Run: headless pygame with SDL's dummy video driver; simulated clock (each Clock.tick advances the game by its frame time, no real sleeping); random seed 0; keys injected as events and as key.get_pressed() state; mouse plan: one left click at the window centre at the start of phase 2, then a move to the lower-right quarter at the start of phase 3.
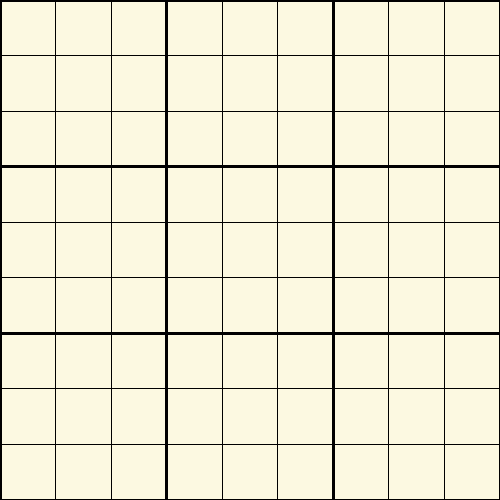
Frame 1 of 4 · flips 1–60 · no input
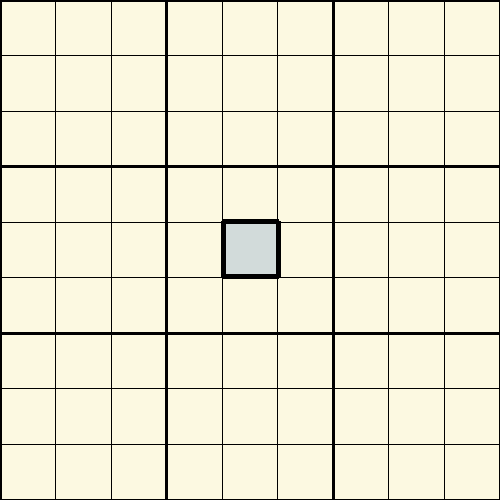
Frame 2 of 4 · flips 61–180 · clicked the window centre · tapped SPACE, RETURN · held RIGHT (→), D
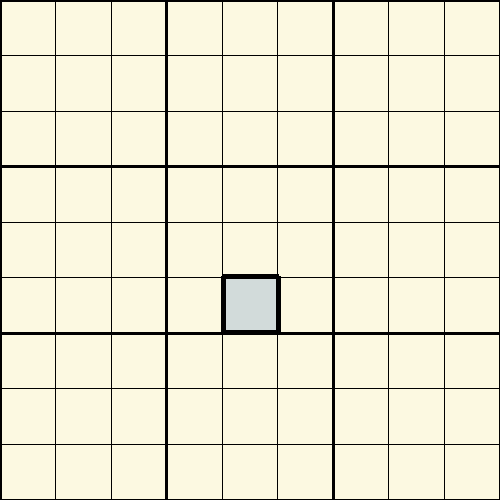
Frame 3 of 4 · flips 181–300 · moved the mouse to the lower-right quarter · held DOWN (↓), S
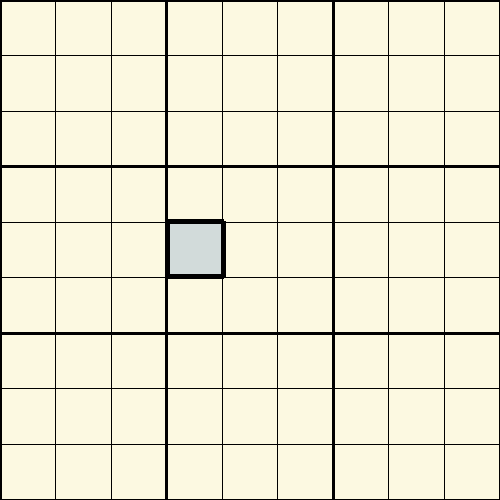
Frame 4 of 4 · flips 301–420 · held LEFT (←), A, UP (↑), W

The pygame program that drew these frames:

import pygame

pygame.font.init()
clock = pygame.time.Clock()
size = 500
Window = pygame.display.set_mode((size, size))
surface = pygame.Surface((size, size), pygame.SRCALPHA)
surfacecomplete = pygame.Surface((size, size), pygame.SRCALPHA)
pygame.display.set_caption("Sudoku")

x = 0
y = 0
diff = size/9
value = 0
nums = [pygame.K_1, pygame.K_2, pygame.K_3, pygame.K_4, pygame.K_5, pygame.K_6, pygame.K_7, pygame.K_8, pygame.K_9]
move = [pygame.K_LEFT, pygame.K_RIGHT, pygame.K_UP, pygame.K_DOWN]

defaultgrid = [
        [0, 0, 0, 0, 0, 0, 0, 0, 0],
        [0, 0, 0, 0, 0, 0, 0, 0, 0],
        [0, 0, 0, 0, 0, 0, 0, 0, 0],
        [0, 0, 0, 0, 0, 0, 0, 0, 0],
        [0, 0, 0, 0, 0, 0, 0, 0, 0],
        [0, 0, 0, 0, 0, 0, 0, 0, 0],
        [0, 0, 0, 0, 0, 0, 0, 0, 0],
        [0, 0, 0, 0, 0, 0, 0, 0, 0],
        [0, 0, 0, 0, 0, 0, 0, 0, 0]
    ]

midnotes = [[[],[],[],[],[],[],[],[],[]],
            [[],[],[],[],[],[],[],[],[]],
            [[],[],[],[],[],[],[],[],[]],
            [[],[],[],[],[],[],[],[],[]],
            [[],[],[],[],[],[],[],[],[]],
            [[],[],[],[],[],[],[],[],[]],
            [[],[],[],[],[],[],[],[],[]],
            [[],[],[],[],[],[],[],[],[]],
            [[],[],[],[],[],[],[],[],[]]]

edgenotes = [[[],[],[],[],[],[],[],[],[]],
            [[],[],[],[],[],[],[],[],[]],
            [[],[],[],[],[],[],[],[],[]],
            [[],[],[],[],[],[],[],[],[]],
            [[],[],[],[],[],[],[],[],[]],
            [[],[],[],[],[],[],[],[],[]],
            [[],[],[],[],[],[],[],[],[]],
            [[],[],[],[],[],[],[],[],[]],
            [[],[],[],[],[],[],[],[],[]]]

highlighter = [[False for i in range(9)] for j in range(9)]
selected = [[False for i in range(9)] for j in range(9)]

#determining the font
font = pygame.font.SysFont("microsoftsansserif", 35)
font1 = pygame.font.SysFont("microsoftsansserif", 15)

#uses x and y to find top left of the box mouse is in
def cord(pos):
    global x
    x = pos[0]//diff
    global y
    y = pos[1]//diff

def drawlines():
    for l in range(10):
        if l % 3 == 0 :
            thick = 3
        else:
            thick = 1
        pygame.draw.line(Window, (0, 0, 0), (0, l * diff), (size, l * diff), thick)
        pygame.draw.line(Window, (0, 0, 0), (l * diff, 0), (l * diff, size), thick)

def addnums():
    for i in range (9):
        for j in range (9):
            if defaultgrid[i][j] != 0:
                text1 = font.render(str(defaultgrid[i][j]), 1, (0, 0, 0))
                Window.blit(text1, (i * diff + 20, j * diff + 10))

def selcells(x, y):
    if selected[int(x)][int(y)]:
        selected[int(x)][int(y)] = False
    elif not selected[int(x)][int(y)]:
        selected[int(x)][int(y)] = True

def blackout(j, k):
    for i in range(2):
        pygame.draw.rect(surface, (54, 57, 61, 210), [j*diff, k*diff, diff, diff])

def notemid():
    for i in range (9):
        for j in range (9):
            if defaultgrid[i][j] != 0:
                midnotes[i][j] = []
            if midnotes[i][j]:
                text1 = font1.render(''.join(str(x) for x in midnotes[i][j]), 1, (45, 46, 48))
                Window.blit(text1, (i * diff + 20, j * diff + 20))

def noteedge():
    for i in range (9):
        for j in range (9):
            if defaultgrid[i][j] != 0:
                edgenotes[i][j] = []
            if edgenotes[i][j]:
                text1 = font1.render(''.join(str(x) for x in edgenotes[i][j]), 1, (45, 46, 48))
                Window.blit(text1, (i * diff + 5, j * diff + 5))

def highlightbox1(j, k):
    for i in range(2):
        pygame.draw.line(Window, (0, 0, 0), (j*diff+1, (k+i)*diff-1), (j*diff+diff+1, (k+i)*diff-1), 3)
        pygame.draw.line(Window, (0, 0, 0), ((j+i)*diff+1, (k)*diff-1), ((j+i)*diff+1, (k*diff+diff-1)), 3)
        pygame.draw.rect(surface, (109, 147, 201, 40), [j*diff, k*diff, diff, diff])

def highlightbox():
    for i in range(2):
        pygame.draw.line(Window, (0, 0, 0), (x*diff+1, (y+i)*diff-1), (x*diff+diff+1, (y+i)*diff-1), 5)
        pygame.draw.line(Window, (0, 0, 0), ((x+i)*diff+1, (y)*diff-1), ((x+i)*diff+1, (y*diff+diff-1)), 5)
        pygame.draw.rect(surface, (109, 147, 201, 75), [x*diff, y*diff, diff, diff])

def fillvalue(value):
    text1 = font.render(str(value), 1, (0, 0, 0))
    Window.blit(text1, (x * diff + 20, y * diff + 20))


def validboard():
    for row in range(9):
        if sorted(defaultgrid[row]) != list(range(1,10)):
            return False

    check = [] 
    for col in range(9):
        for row in range(9):
            check += [defaultgrid[row][col]]
        if sorted(check) != list(range(1,10)):
            return False
        check = []

    box = []
    for row in range(0, 9, 3):
        for col in range (0, 3, 3):
            box = defaultgrid[row][col:col+3] + defaultgrid[row+1][col:col+3] + defaultgrid[row+2][col:col+3]
            for i in range(1,10):
                if i not in box:
                    return False
        box = []
    return True

def endmessage():
    fin = 0
    for i in range(9):
        if 0 not in defaultgrid[i]:
            fin += 1
    if fin == 9 and validboard():
        text1 = font.render("Great job!", 1, (0, 0, 0))
    else:
        text1 = font.render("Try again!", 1, (0, 0, 0))
    textbox = text1.get_rect(center=(size/2, size/2))
    pygame.draw.rect(surfacecomplete, (255, 255, 255, 225), [0, 0, size, size])
    Window.blit(surfacecomplete, (0, 0))
    Window.blit(text1,textbox)

def placenotemid(a,b,value1):
    if value1 not in midnotes[a][b]:
        midnotes[a][b].append(value1)
    else:
        midnotes[a][b].remove(value1)
    midnotes[a][b].sort()

def placenoteedge(a,b,value1):
    if value1 not in edgenotes[a][b]:
        edgenotes[a][b].append(value1)
    else:
        edgenotes[a][b].remove(value1)
    edgenotes[a][b].sort()

flag = True  
flag1 = 0
flag2 = 0
checkgrid = 0
value1 = 0
tempx = 0
tempy = 0

while flag:
    Window.fill((252,249,225))
    Window.blit(surface, (0, 0))
    surface.fill((252, 249, 225))
    addnums()
    drawlines()
    notemid()
    noteedge()
    for event in pygame.event.get():
        if event.type == pygame.QUIT:
            flag = False
        if event.type == pygame.MOUSEMOTION:
            if pygame.mouse.get_pressed()[0]:
                pos = pygame.mouse.get_pos()
                tempx = pos[0]//diff
                tempy = pos[1]//diff
                if tempx != x or tempy != y:
                    x = tempx
                    y = tempy
                    if pygame.key.get_mods() & pygame.KMOD_SHIFT:
                        selcells(int(x), int(y))
        if event.type == pygame.MOUSEBUTTONDOWN:
            pos = pygame.mouse.get_pos()
            cord(pos)
            if pygame.key.get_mods() & pygame.KMOD_SHIFT:
                selcells(int(x), int(y))
            if (pygame.key.get_mods() & pygame.KMOD_SHIFT) == False:
                selected = [[False for i in range(9)] for j in range(9)]
            flag1 = 1
        if event.type == pygame.KEYDOWN:
            if event.key == pygame.K_TAB:
                if highlighter[int(x)][int(y)]:
                    highlighter[int(x)][int(y)] = False
                elif not highlighter[int(x)][int(y)]:
                    highlighter[int(x)][int(y)] = True
                    flag2 = 1
            if event.key == pygame.K_BACKSPACE:
                defaultgrid[int(x)][int(y)] = 0
                midnotes[int(x)][int(y)] = []
                edgenotes[int(x)][int(y)] = []
                if pygame.key.get_mods() & pygame.KMOD_SHIFT:
                    for j in range(9):
                        for k in range(9):
                            if selected[j][k]:
                                midnotes[j][k] = []
                                edgenotes[j][k] = []
                            else:
                                continue
            if event.key == pygame.K_LEFT:
                if pygame.key.get_mods() & pygame.KMOD_SHIFT:
                    selcells(int(x), int(y))
                if (pygame.key.get_mods() & pygame.KMOD_SHIFT) == False:
                    selected = [[False for i in range(9)] for j in range(9)]
                x -= 1
                flag1 = 1
            if event.key == pygame.K_RIGHT:
                if pygame.key.get_mods() & pygame.KMOD_SHIFT:
                    selcells(int(x), int(y))
                if (pygame.key.get_mods() & pygame.KMOD_SHIFT) == False:
                    selected = [[False for i in range(9)] for j in range(9)]
                x += 1
                flag1 = 1
            if event.key == pygame.K_UP:
                if pygame.key.get_mods() & pygame.KMOD_SHIFT:
                    selcells(int(x), int(y))
                if (pygame.key.get_mods() & pygame.KMOD_SHIFT) == False:
                    selected = [[False for i in range(9)] for j in range(9)]
                y -= 1
                flag1 = 1
            if event.key == pygame.K_DOWN:
                if pygame.key.get_mods() & pygame.KMOD_SHIFT:
                    selcells(int(x), int(y))
                if (pygame.key.get_mods() & pygame.KMOD_SHIFT) == False:
                    selected = [[False for i in range(9)] for j in range(9)]
                y += 1
                flag1 = 1
            if event.key in nums:
                if pygame.key.get_mods() & pygame.KMOD_SHIFT:
                    value1 = int(chr(event.key))
                    for j in range(9):
                        for k in range(9):
                            if selected[j][k]:
                                placenotemid(j, k, value1)
                            else:
                                continue
                    placenotemid(int(x), int(y), value1)
                elif pygame.key.get_mods() & pygame.KMOD_CTRL:
                    value1 = int(chr(event.key))
                    for j in range(9):
                        for k in range(9):
                            if selected[j][k]:
                                placenoteedge(j, k, value1)
                            else:
                                continue
                    placenoteedge(int(x), int(y), value1)
                else:
                    value = int(chr(event.key))
            if event.key == pygame.K_r:
                defaultgrid = [[0, 0, 0, 0, 0, 0, 0, 0, 0],
                               [0, 0, 0, 0, 0, 0, 0, 0, 0],
                               [0, 0, 0, 0, 0, 0, 0, 0, 0],
                               [0, 0, 0, 0, 0, 0, 0, 0, 0],
                               [0, 0, 0, 0, 0, 0, 0, 0, 0],
                               [0, 0, 0, 0, 0, 0, 0, 0, 0],
                               [0, 0, 0, 0, 0, 0, 0, 0, 0],
                               [0, 0, 0, 0, 0, 0, 0, 0, 0],
                               [0, 0, 0, 0, 0, 0, 0, 0, 0]]
            if event.key == pygame.K_c:
                if checkgrid == 1:
                    checkgrid = 0
                else:
                    checkgrid = 1

    if value != 0:           
        fillvalue(value)
        defaultgrid[int(x)][int(y)] = value
        selected = [[False for i in range(9)] for j in range(9)]
        value = 0    
    
    if flag2 == 1:
        for j in range(9):
            for k in range(9):
                if highlighter[j][k]:
                    blackout(j,k)
            else:
                continue
    
    if flag1 == 1:
        highlightbox()

    for j in range(9):
        for k in range(9):
            if selected[j][k]:
                highlightbox1(j, k)
            else:
                continue
    
    if checkgrid == 1:
        endmessage()
        
    pygame.display.update() 

pygame.font.quit()      
pygame.quit()
